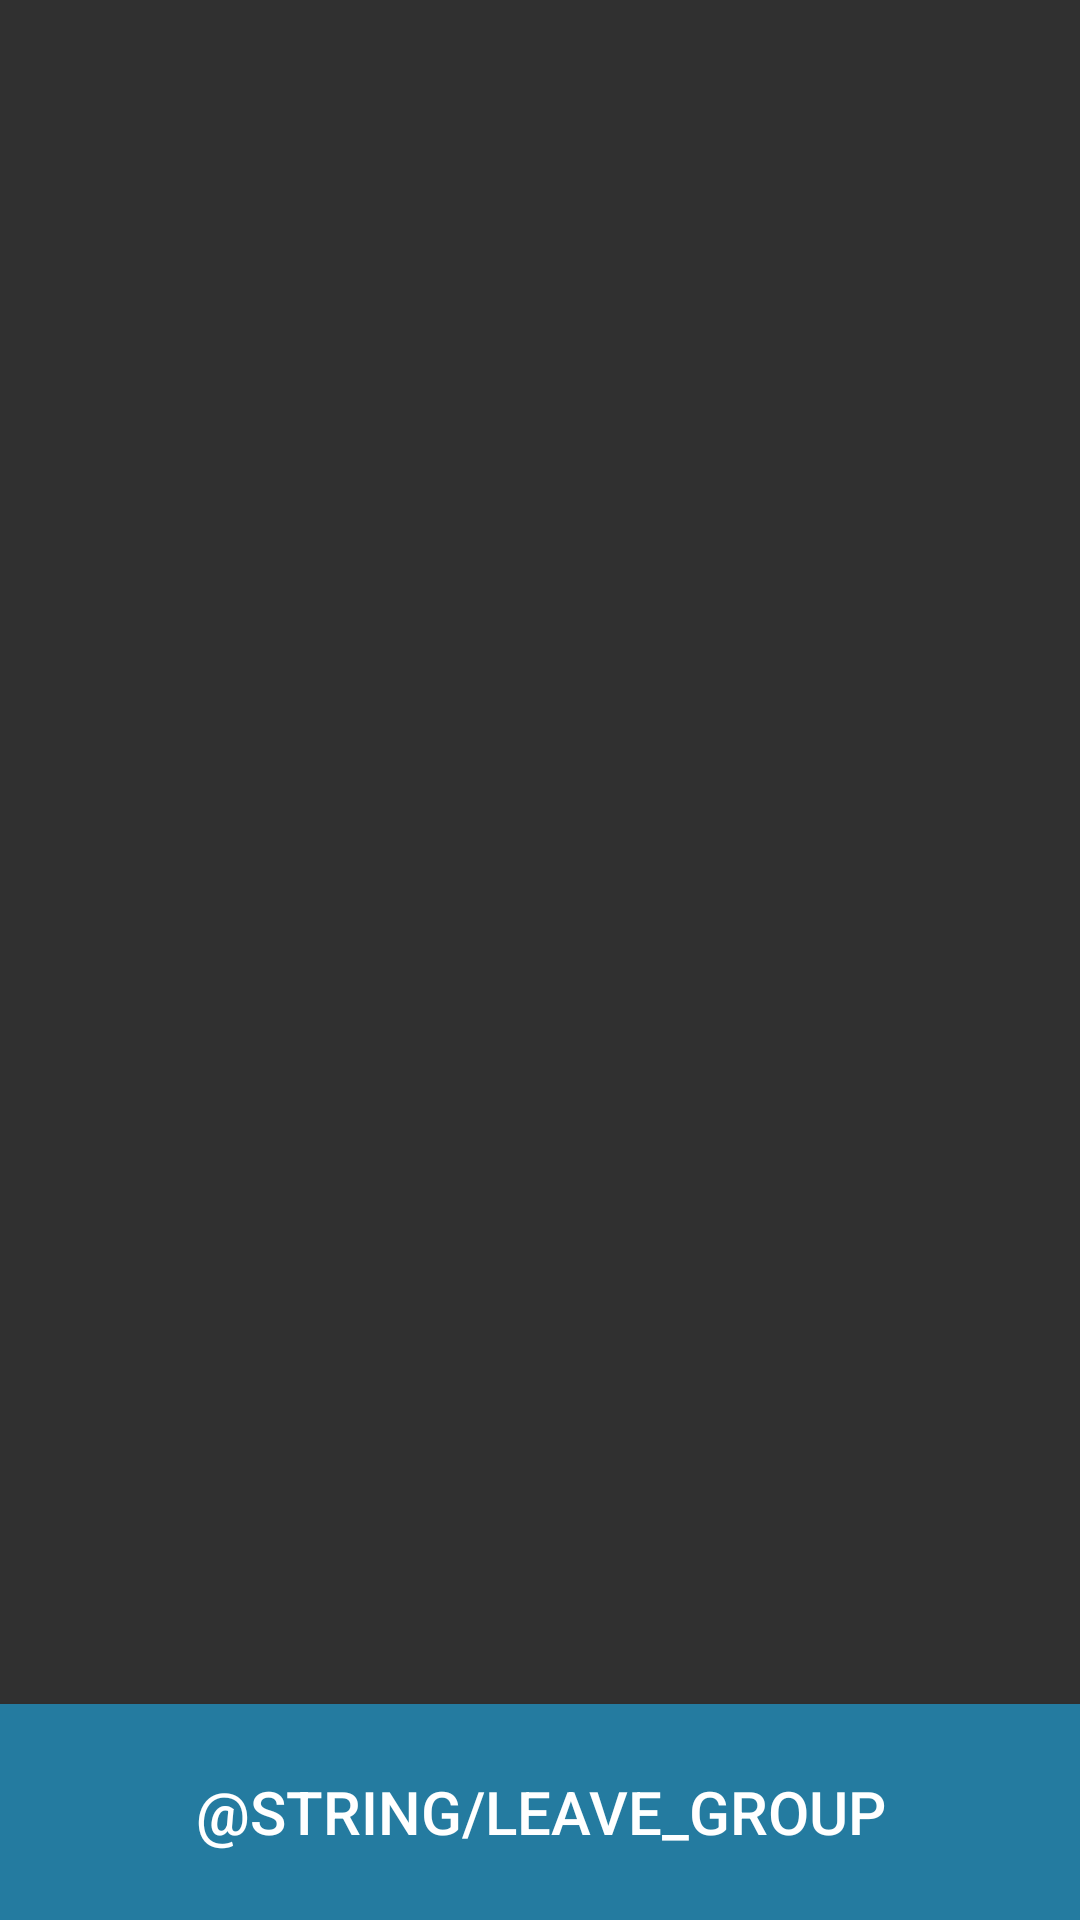

Layout XML and referenced resources for this Android screen:
<!-- AndroidManifest.xml: application theme AppTheme -->
<!-- res/layout/account_page.xml -->
<?xml version="1.0" encoding="utf-8"?>
<LinearLayout xmlns:android="http://schemas.android.com/apk/res/android"
    android:orientation="vertical" android:layout_width="match_parent"
    android:layout_height="match_parent"
    android:gravity="bottom"
    >


    <Button
        android:layout_width="match_parent"
        android:layout_height="72dp"
        android:text="@string/leave_group"
        android:id="@+id/account_log_out"
        android:background="@color/pink"
        android:textSize="20sp"
        />
</LinearLayout>
<!-- resources referenced by this layout -->
<resources>
  <color name="pink">#247BA0</color>
  <style name="AppTheme" parent="Theme.AppCompat.NoActionBar">
          <item name="android:windowContentOverlay">@null</item>
  
      </style>
</resources>
